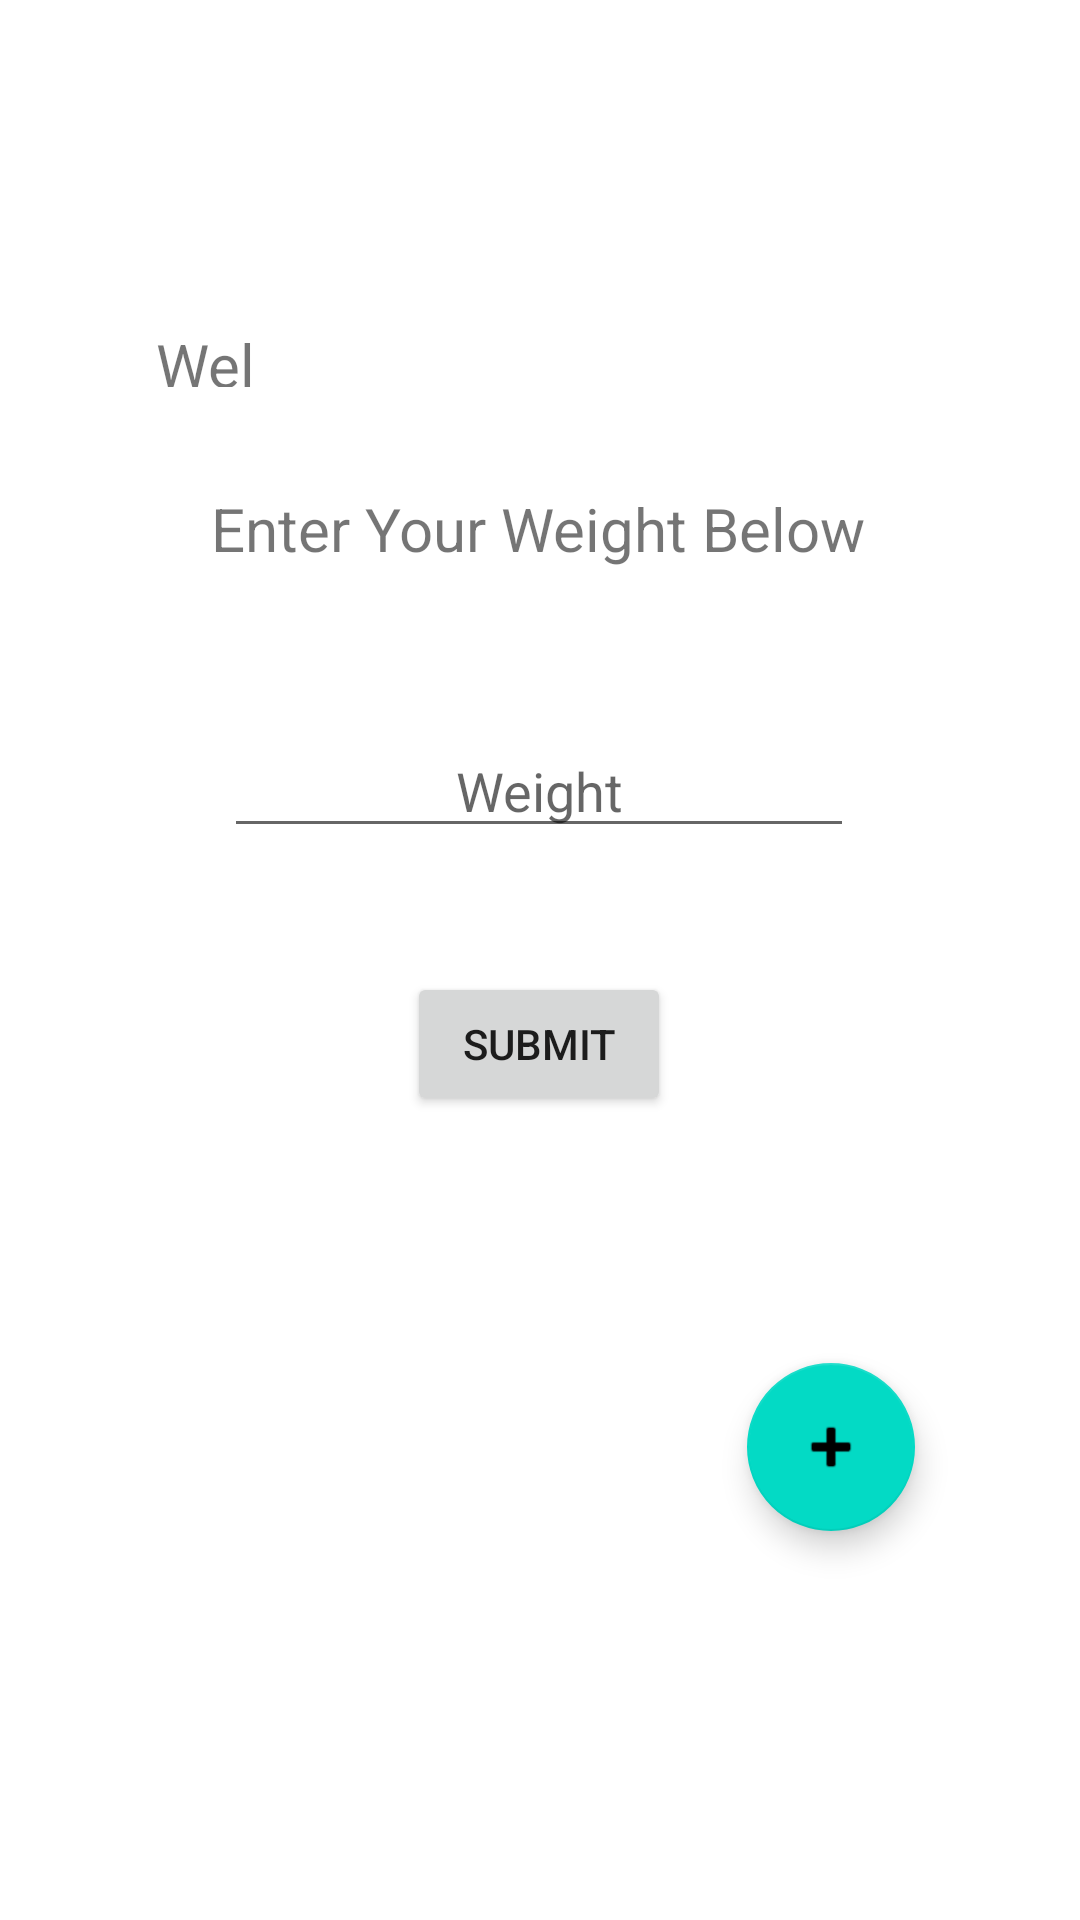

Layout XML and referenced resources for this Android screen:
<!-- AndroidManifest.xml: application theme Theme.Weightr -->
<!-- res/layout/activity_home.xml -->
<?xml version="1.0" encoding="utf-8"?>
<androidx.constraintlayout.widget.ConstraintLayout xmlns:android="http://schemas.android.com/apk/res/android"
    xmlns:app="http://schemas.android.com/apk/res-auto"
    xmlns:tools="http://schemas.android.com/tools"
    android:layout_width="match_parent"
    android:layout_height="match_parent"
    tools:context=".HomeActivity"
    android:id="@+id/homeActivity">

    <TextView
        android:id="@+id/textViewWeightEntryHeader"
        android:layout_width="wrap_content"
        android:layout_height="wrap_content"
        android:layout_marginStart="128dp"
        android:layout_marginTop="111dp"
        android:layout_marginEnd="129dp"
        android:text="Enter Your Weight Below"
        android:textSize="20sp"
        app:layout_constraintBottom_toTopOf="@+id/weightEditText"
        app:layout_constraintEnd_toEndOf="parent"
        app:layout_constraintStart_toStartOf="parent"
        app:layout_constraintTop_toTopOf="parent" />

    <EditText
        android:id="@+id/weightEditText"
        android:layout_width="wrap_content"
        android:layout_height="wrap_content"
        android:layout_marginStart="100dp"
        android:layout_marginTop="200dp"
        android:layout_marginEnd="101dp"
        android:ems="10"
        android:hint="Weight"
        android:inputType="numberDecimal"
        android:textAlignment="center"
        app:layout_constraintBottom_toTopOf="@+id/enterWeightButton"
        app:layout_constraintEnd_toEndOf="parent"
        app:layout_constraintStart_toStartOf="parent"
        app:layout_constraintTop_toTopOf="parent" />

    <Button
        android:id="@+id/enterWeightButton"
        android:layout_width="wrap_content"
        android:layout_height="wrap_content"
        android:layout_marginStart="158dp"
        android:layout_marginTop="324dp"
        android:layout_marginEnd="159dp"
        android:text="@string/submit"
        app:layout_constraintEnd_toEndOf="parent"
        app:layout_constraintStart_toStartOf="parent"
        app:layout_constraintTop_toTopOf="parent" />


    <TextView
        android:id="@+id/greetingTextView"
        android:layout_width="0dp"
        android:layout_height="21dp"
        android:layout_marginStart="52dp"
        android:layout_marginTop="108dp"
        android:layout_marginEnd="265dp"
        android:text="@string/welcome"
        android:textSize="20sp"
        app:layout_constraintBottom_toTopOf="@+id/textViewWeightEntryHeader"
        app:layout_constraintEnd_toEndOf="parent"
        app:layout_constraintHorizontal_bias="0.0"
        app:layout_constraintStart_toStartOf="parent"
        app:layout_constraintTop_toTopOf="parent"
        app:layout_constraintVertical_bias="0.0" />

    <com.google.android.material.floatingactionbutton.FloatingActionButton
        android:id="@+id/fab"
        android:layout_width="wrap_content"
        android:layout_height="wrap_content"
        android:layout_gravity="end|bottom"
        app:layout_anchor="@id/homeActivity"
        android:layout_margin="16dp"
        android:layout_marginStart="339dp"
        android:layout_marginTop="586dp"
        android:layout_marginEnd="44dp"
        android:layout_marginBottom="659dp"
        android:contentDescription="@string/submit"
        android:src="@android:drawable/ic_input_add"
        app:layout_constraintBottom_toBottomOf="parent"
        app:layout_constraintEnd_toEndOf="parent"
        app:layout_constraintHorizontal_bias="0.857"
        app:layout_constraintStart_toStartOf="parent"
        app:layout_constraintTop_toTopOf="parent"
        app:layout_constraintVertical_bias="0.794" />

</androidx.constraintlayout.widget.ConstraintLayout>
<!-- resources referenced by this layout -->
<resources>
  <string name="submit">Submit</string>
  <string name="welcome">"Welcome!"</string>
  <style name="Theme.Weightr" parent="Theme.MaterialComponents.DayNight.DarkActionBar">
          
          <item name="colorPrimary">@color/purple_500</item>
          <item name="colorPrimaryVariant">@color/purple_700</item>
          <item name="colorOnPrimary">@color/white</item>
          
          <item name="colorSecondary">@color/teal_200</item>
          <item name="colorSecondaryVariant">@color/teal_700</item>
          <item name="colorOnSecondary">@color/black</item>
          
          <item name="android:statusBarColor" tools:targetApi="l">?attr/colorPrimaryVariant</item>
          
      </style>
  <!-- not gathered from this repository: default colours our renderer supplied (Android Studio template values) -->
  <color name="purple_500">#FF6200EE</color>
  <color name="purple_700">#FF3700B3</color>
  <color name="teal_200">#FF03DAC5</color>
  <color name="teal_700">#FF018786</color>
  <color name="black">#FF000000</color>
  <color name="white">#FFFFFFFF</color>
</resources>
